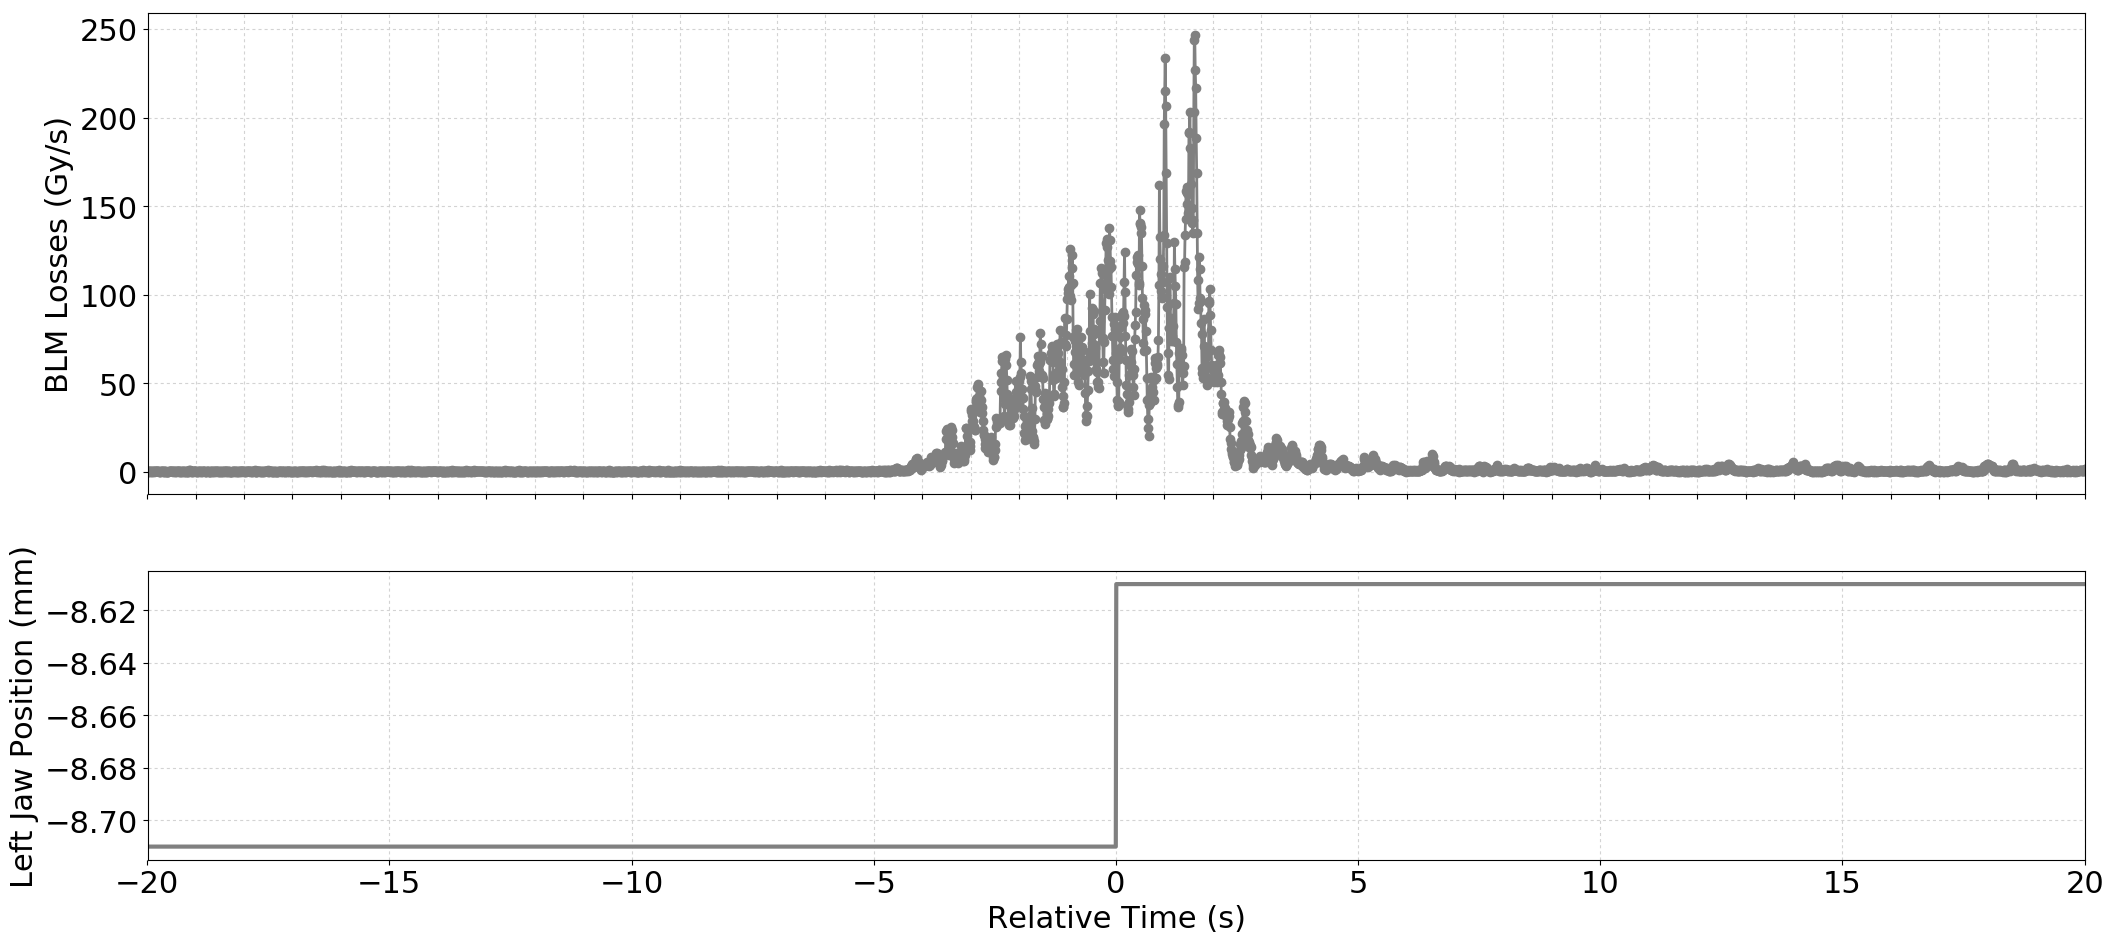

Values plotted in this chart, from the file beside it:
Timestamp, position, BLMTI.04R6.B1E11_TCSP.A4R6.B1
1493558933400, -8.71, 3.6200000000000004e-07
1493558933410, -8.71, 3.6200000000000004e-07
1493558933420, -8.71, 0.0
1493558933430, -8.71, 7.240000000000001e-07
1493558933440, -8.71, 0.0
1493558933450, -8.71, 3.6200000000000004e-07
1493558933460, -8.71, 7.240000000000001e-07
1493558933470, -8.71, 0.0
1493558933480, -8.71, 7.240000000000001e-07
1493558933490, -8.71, 0.0
1493558933500, -8.71, 3.6200000000000004e-07
1493558933510, -8.71, 3.6200000000000004e-07
1493558933520, -8.71, 3.6200000000000004e-07
1493558933530, -8.71, 3.6200000000000004e-07
1493558933540, -8.71, 0.0
1493558933550, -8.71, 7.240000000000001e-07
1493558933560, -8.71, 3.6200000000000004e-07
1493558933570, -8.71, 3.6200000000000004e-07
1493558933580, -8.71, 3.6200000000000004e-07
1493558933590, -8.71, 3.6200000000000004e-07
1493558933600, -8.71, 3.6200000000000004e-07
1493558933610, -8.71, 7.240000000000001e-07
1493558933620, -8.71, 3.6200000000000004e-07
1493558933630, -8.71, 7.240000000000001e-07
1493558933640, -8.71, 0.0
1493558933650, -8.71, 0.0
1493558933660, -8.71, 0.0
1493558933670, -8.71, 7.240000000000001e-07
1493558933680, -8.71, 7.240000000000001e-07
1493558933690, -8.71, 3.6200000000000004e-07
1493558933700, -8.71, 3.6200000000000004e-07
1493558933710, -8.71, 0.0
1493558933720, -8.71, 3.6200000000000004e-07
1493558933730, -8.71, 3.6200000000000004e-07
1493558933740, -8.71, 3.6200000000000004e-07
1493558933750, -8.71, 0.0
1493558933760, -8.71, 0.0
1493558933770, -8.71, 3.6200000000000004e-07
1493558933780, -8.71, 3.6200000000000004e-07
1493558933790, -8.71, 0.0
1493558933800, -8.71, 0.0
1493558933810, -8.71, 0.0
1493558933820, -8.71, 0.0
1493558933830, -8.71, 0.0
1493558933840, -8.71, 3.6200000000000004e-07
1493558933850, -8.71, 3.6200000000000004e-07
1493558933860, -8.71, 3.6200000000000004e-07
1493558933870, -8.71, 3.6200000000000004e-07
1493558933880, -8.71, 3.6200000000000004e-07
1493558933890, -8.71, 7.240000000000001e-07
1493558933900, -8.71, 3.6200000000000004e-07
1493558933910, -8.71, 7.240000000000001e-07
1493558933920, -8.71, 7.240000000000001e-07
1493558933930, -8.71, 0.0
1493558933940, -8.71, 3.6200000000000004e-07
1493558933950, -8.71, 3.6200000000000004e-07
1493558933960, -8.71, 0.0
1493558933970, -8.71, 3.6200000000000004e-07
1493558933980, -8.71, 3.6200000000000004e-07
1493558933990, -8.71, 0.0
... 3,937 more rows
